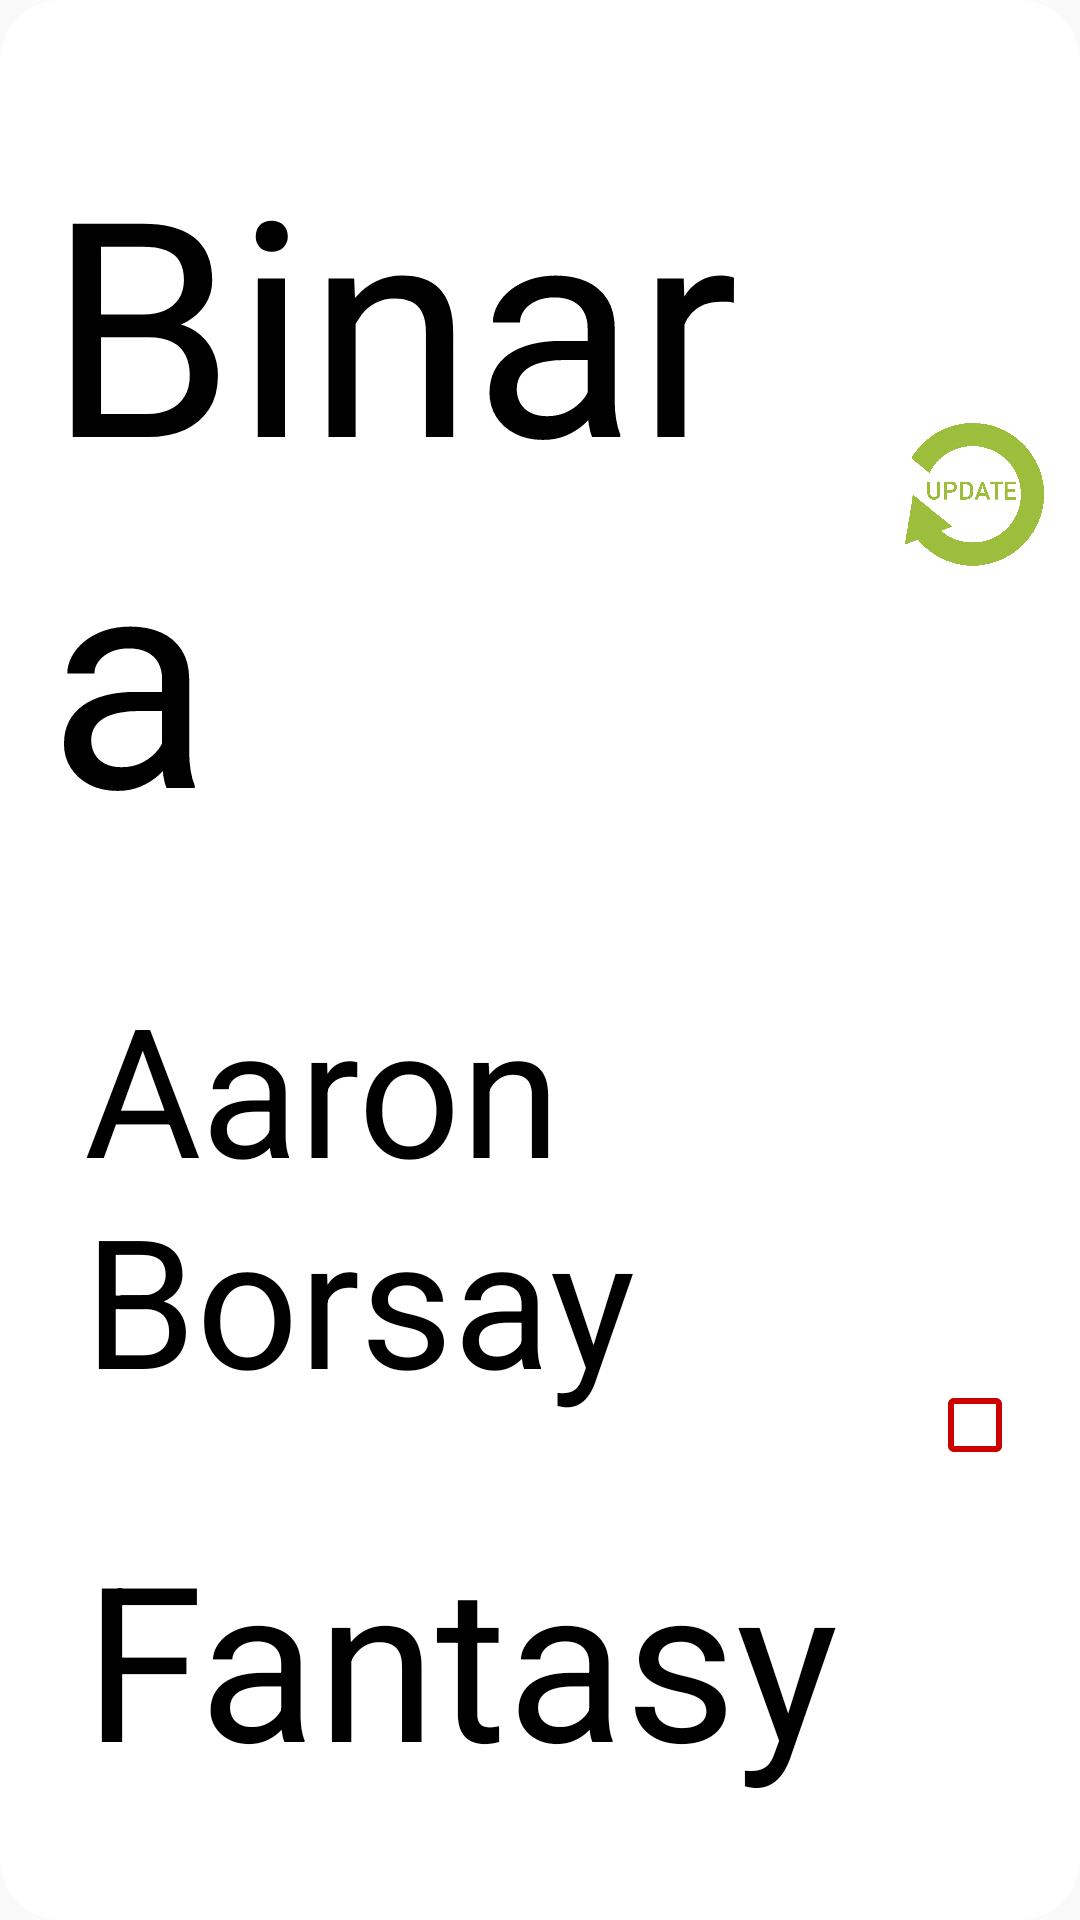

The Android layout XML behind this screen, and the referenced resources:
<!-- AndroidManifest.xml: application theme FullScreen -->
<!-- res/layout/book_info.xml -->
<?xml version="1.0" encoding="utf-8"?>
<android.support.constraint.ConstraintLayout xmlns:android="http://schemas.android.com/apk/res/android"
    xmlns:app="http://schemas.android.com/apk/res-auto"
    xmlns:tools="http://schemas.android.com/tools"
    android:id="@+id/bookBox"
    android:layout_width="match_parent"
    android:layout_height="150dp"
    android:layout_marginBottom="10dp"
    android:background="@drawable/list_box"
    android:paddingStart="10dp"
    android:paddingTop="10dp"
    android:paddingBottom="10dp"
    android:weightSum="7">


    <android.support.v7.widget.AppCompatTextView
        android:id="@+id/bookTitle"
        android:layout_width="0dp"
        android:layout_height="0dp"

        android:gravity="center_vertical"
        android:paddingStart="6dp"
        android:paddingEnd="6dp"
        android:text="@string/bookTitle"
        android:textColor="@android:color/black"

        android:textSize="16sp"

        app:autoSizeMaxTextSize="100dp"
        app:autoSizeMinTextSize="16dp"


        app:autoSizeStepGranularity="2sp"
        app:autoSizeTextType="uniform"
        app:layout_constraintBottom_toTopOf="@+id/bookAuthor"
        app:layout_constraintEnd_toStartOf="@id/rightGuide"
        app:layout_constraintStart_toStartOf="parent"
        app:layout_constraintTop_toTopOf="parent"
        app:layout_constraintVertical_weight="2" />

    <android.support.v7.widget.AppCompatTextView
        android:id="@+id/bookAuthor"
        android:layout_width="0dp"
        android:layout_height="0dp"
        android:foregroundGravity="center_vertical"

        android:gravity="center_vertical"
        android:paddingStart="18dp"
        android:paddingEnd="6dp"
        android:text="@string/bookAuthor"
        android:textColor="@android:color/black"
        android:textSize="16sp"
        app:autoSizeMaxTextSize="80dp"
        app:autoSizeMinTextSize="14dp"
        app:autoSizeStepGranularity="2sp"
        app:autoSizeTextType="uniform"
        app:layout_constraintBottom_toTopOf="@+id/bookGenre"
        app:layout_constraintEnd_toStartOf="@id/rightGuide"
        app:layout_constraintStart_toStartOf="parent"
        app:layout_constraintTop_toBottomOf="@+id/bookTitle"
        app:layout_constraintVertical_weight="1" />

    <android.support.v7.widget.AppCompatTextView
        android:id="@+id/bookGenre"
        android:layout_width="0dp"
        android:layout_height="0dp"
        android:foregroundGravity="center_vertical"
        android:gravity="center_vertical"

        android:paddingStart="18dp"
        android:paddingEnd="6dp"
        android:text="@string/bookGenre"
        android:textColor="@android:color/black"
        android:textSize="16sp"
        app:autoSizeMaxTextSize="80dp"
        app:autoSizeMinTextSize="14dp"
        app:autoSizeStepGranularity="2sp"
        app:autoSizeTextType="uniform"
        app:layout_constraintBottom_toBottomOf="parent"
        app:layout_constraintEnd_toStartOf="@id/rightGuide"
        app:layout_constraintStart_toStartOf="parent"
        app:layout_constraintTop_toBottomOf="@+id/bookAuthor"
        app:layout_constraintVertical_weight="1" />


    <android.support.constraint.Guideline
        android:id="@+id/rightGuide"
        android:layout_width="wrap_content"
        android:layout_height="wrap_content"
        android:orientation="vertical"
        app:layout_constraintGuide_percent=".8" />

    <CheckBox
        android:id="@+id/deleteBook"
        android:layout_width="wrap_content"
        android:layout_height="0dp"
        android:buttonTint="@android:color/holo_red_dark"
        android:focusable="false"
        app:layout_constraintBottom_toBottomOf="parent"
        app:layout_constraintEnd_toEndOf="parent"
        app:layout_constraintStart_toEndOf="@id/rightGuide"
        app:layout_constraintTop_toBottomOf="@id/updateBook" />

    <ImageButton
        android:id="@+id/updateBook"
        android:layout_width="0dp"
        android:layout_height="0dp"
        android:background="@color/transparent"
        android:contentDescription="@string/image"
        android:onClick="editBook"
        android:padding="10dp"
        android:scaleType="centerInside"
        android:src="@drawable/update2"
        app:layout_constraintBottom_toTopOf="@id/deleteBook"
        app:layout_constraintEnd_toEndOf="parent"
        app:layout_constraintStart_toEndOf="@id/rightGuide"
        app:layout_constraintTop_toTopOf="parent"
        app:srcCompat="@drawable/update2" />


</android.support.constraint.ConstraintLayout>
<!-- resources referenced by this layout -->
<resources>
  <color name="transparent">#00000000</color>
  <!-- drawable list_box (drawable) -->
  <?xml version="1.0" encoding="utf-8"?>
  <shape xmlns:android="http://schemas.android.com/apk/res/android">
      <solid android:color="@color/white_mine" />
      <corners android:radius="20dp" />
      <stroke
          android:width="1dp"
          android:color="@color/white_mine" />
  </shape>
  <!-- drawable update2: png bitmap (drawable, 136380 bytes) -->
  <string name="bookAuthor">Aaron Borsay</string>
  <string name="bookGenre">Fantasy</string>
  <string name="bookTitle">Binara</string>
  <string name="image">an image</string>
  <style name="FullScreen" parent="@style/Theme.AppCompat.Light.NoActionBar">
          <item name="android:windowDisablePreview">true</item>
          <item name="android:windowNoTitle">true</item>
          <item name="android:windowActionBar">false</item>
          <item name="android:windowFullscreen">true</item>
          <item name="android:windowContentOverlay">@null</item>
      </style>
  <color name="white_mine">#ffffff</color>
</resources>
